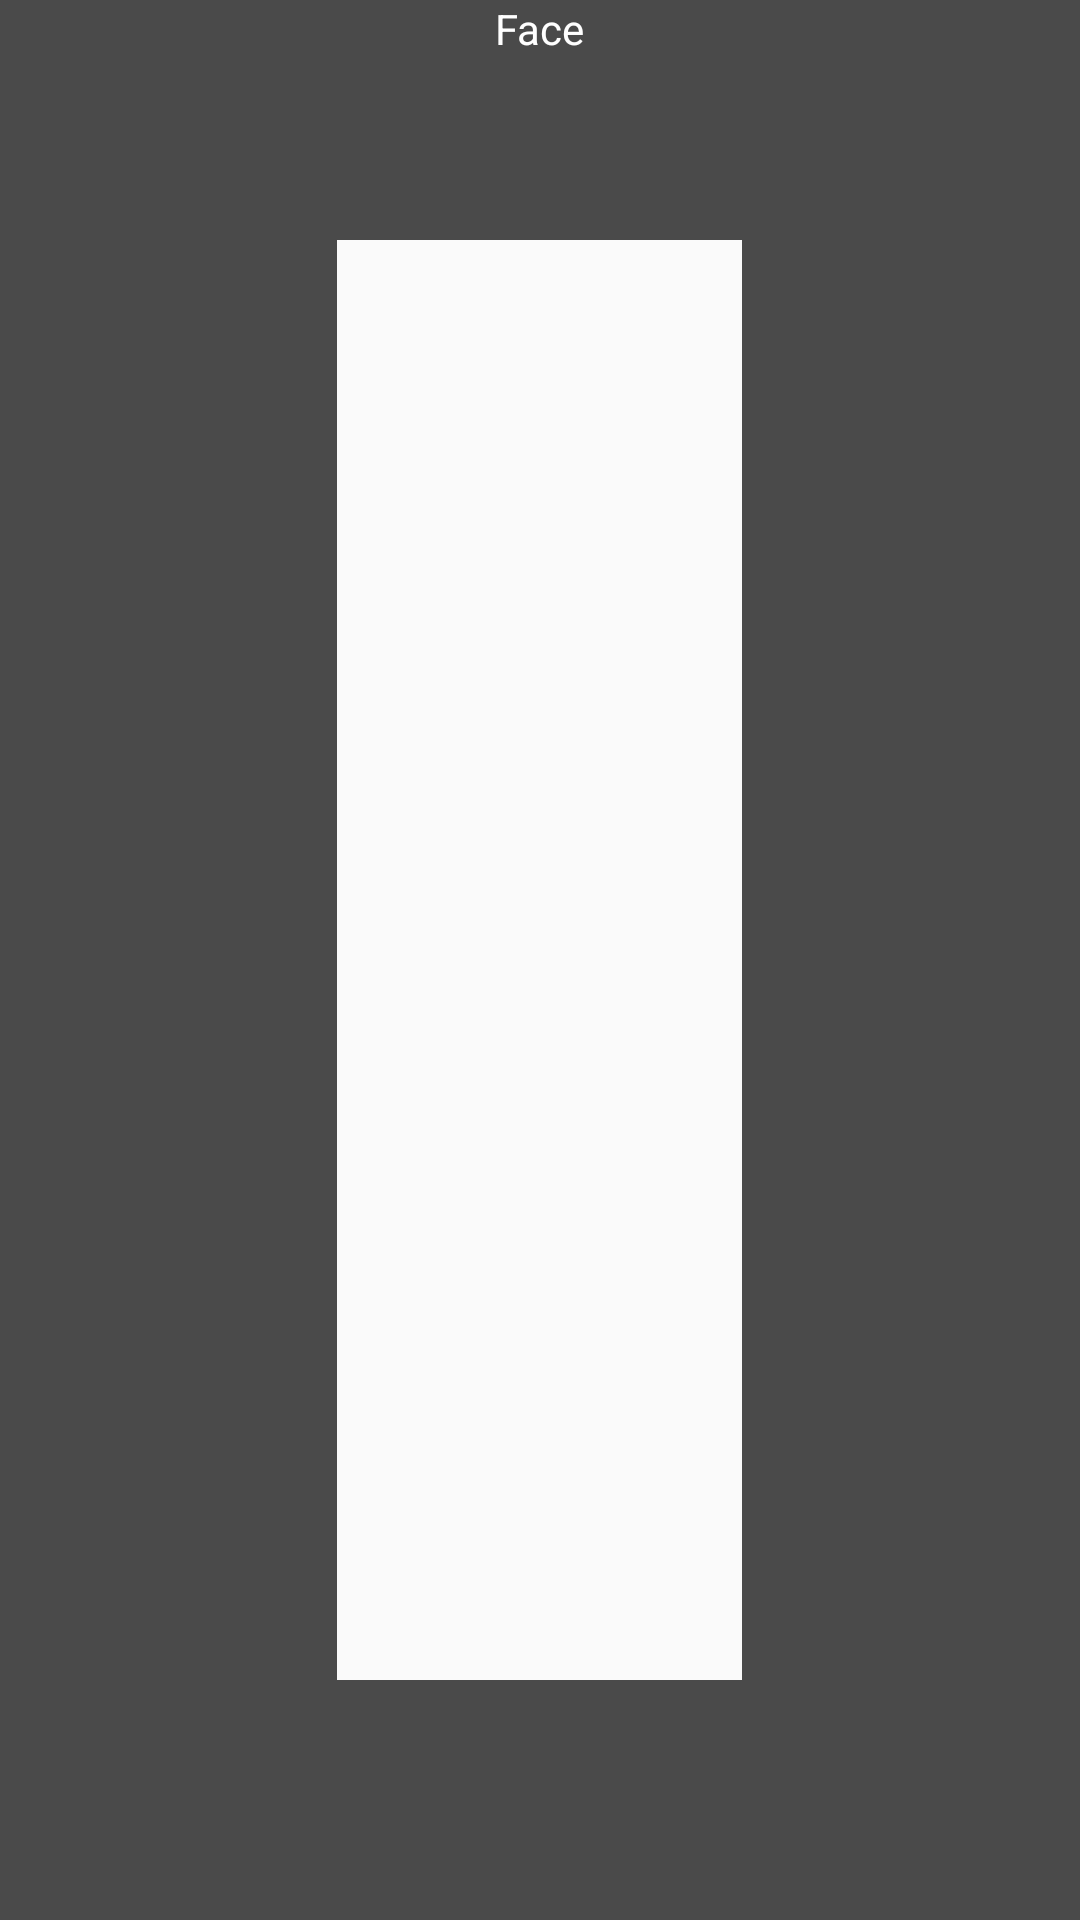

Here is an Android app screen rendered from its layout file. Give the layout XML and the strings, colors and styles it references.
<!-- AndroidManifest.xml: application theme AppTheme -->
<!-- res/layout/view_reg_camera_face.xml -->
<?xml version="1.0" encoding="utf-8"?>
<RelativeLayout xmlns:android="http://schemas.android.com/apk/res/android"
    android:id="@+id/root"
    android:layout_width="match_parent"
    android:layout_height="match_parent"
    android:background="@color/transparent"
    android:focusable="true"
    android:focusableInTouchMode="true">

    <LinearLayout
        android:layout_width="match_parent"
        android:layout_height="match_parent"
        android:orientation="vertical"
        android:weightSum="8">

        <RelativeLayout
            android:layout_width="match_parent"
            android:layout_height="0dp"
            android:layout_weight="1"
            android:background="@color/transparent_black_70">

        </RelativeLayout>

        <LinearLayout
            android:layout_width="match_parent"
            android:layout_height="0dp"
            android:layout_weight="6"
            android:orientation="horizontal"
            android:weightSum="16">

            <View
                android:layout_width="0dp"
                android:layout_height="match_parent"
                android:layout_weight="5"
                android:background="@color/transparent_black_70" />

            <View
                android:layout_width="0dp"
                android:layout_height="match_parent"
                android:layout_weight="6" />

            <View
                android:layout_width="0dp"
                android:layout_height="match_parent"
                android:layout_weight="5"
                android:background="@color/transparent_black_70" />
        </LinearLayout>

        <View
            android:layout_width="match_parent"
            android:layout_height="0dp"
            android:layout_weight="1"
            android:background="@color/transparent_black_70" />
    </LinearLayout>


    <TextView
        android:id="@+id/txtStep"
        android:layout_width="wrap_content"
        android:layout_height="wrap_content"
        android:layout_centerHorizontal="true"
        android:layout_marginTop="@dimen/dm_10dp"
        android:text="Face"
        android:textColor="@color/white"
        android:textSize="@dimen/txt_22sp" />
</RelativeLayout>
<!-- resources referenced by this layout -->
<resources>
  <color name="transparent">#00000000</color>
  <color name="transparent_black_70">#b3000000</color>
  <color name="white">#FFFFFF</color>
  <style name="AppTheme" parent="Theme.AppCompat.Light.NoActionBar">
          
      </style>
</resources>
